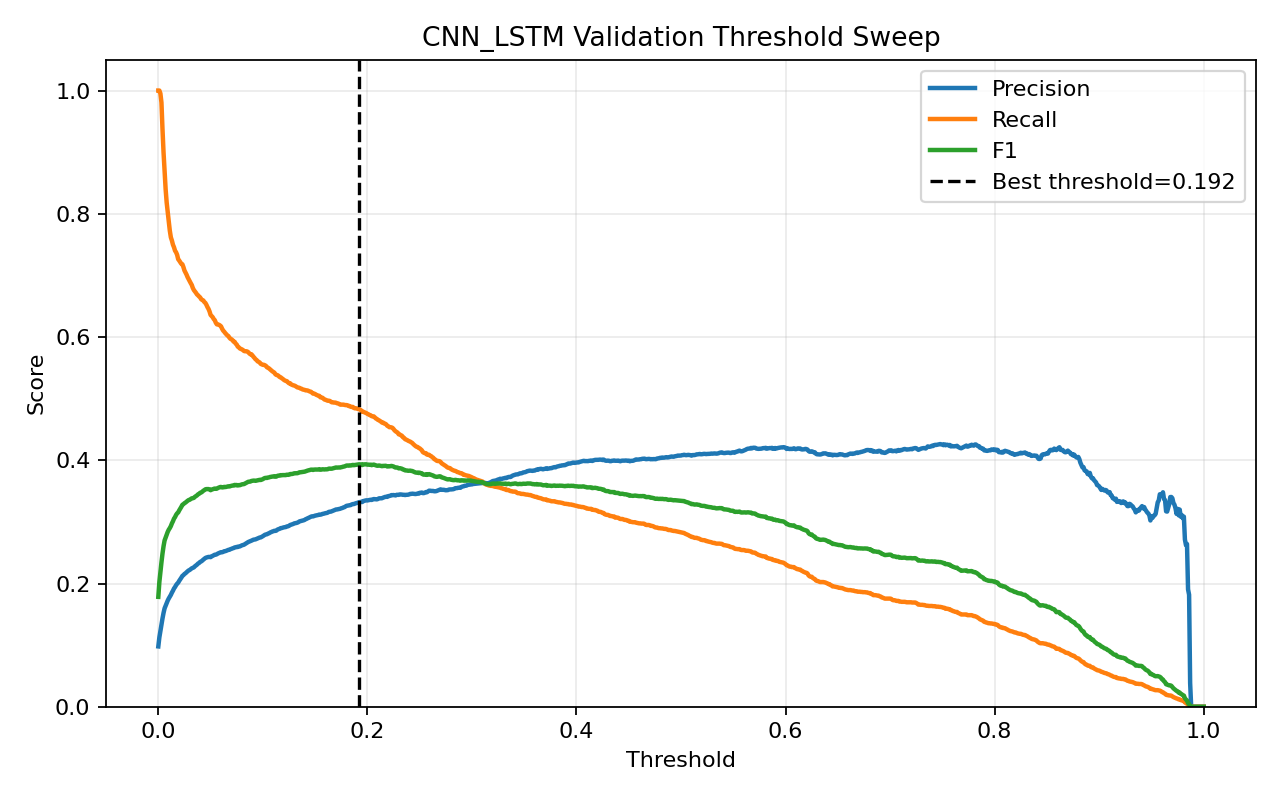

The data file committed next to this chart (first rows):
threshold, precision, recall, f1, accuracy
0.0, 0.09793, 1.0, 0.1784, 0.09793
0.001, 0.1126, 1.0, 0.2024, 0.228
0.002, 0.1231, 0.9951, 0.2191, 0.3054
0.003, 0.133, 0.9806, 0.2343, 0.3723
0.004, 0.1433, 0.9373, 0.2486, 0.4451
0.005, 0.1523, 0.8996, 0.2604, 0.4997
0.006, 0.1597, 0.8712, 0.2699, 0.5384
0.007, 0.164, 0.8398, 0.2745, 0.5652
0.008, 0.1681, 0.8181, 0.2789, 0.5858
0.009, 0.1724, 0.8036, 0.2838, 0.6029
0.01, 0.1757, 0.7875, 0.2874, 0.6175
0.011, 0.1785, 0.7726, 0.29, 0.6295
0.012, 0.1815, 0.7618, 0.2932, 0.6403
0.013, 0.1852, 0.7565, 0.2976, 0.6502
0.014, 0.1883, 0.7498, 0.301, 0.659
0.015, 0.1919, 0.7457, 0.3052, 0.6676
0.016, 0.1943, 0.7401, 0.3078, 0.6741
0.017, 0.1973, 0.7375, 0.3114, 0.6805
0.018, 0.1996, 0.7334, 0.3138, 0.686
0.019, 0.2014, 0.7263, 0.3154, 0.6912
0.02, 0.2043, 0.724, 0.3187, 0.6969
0.021, 0.2068, 0.7214, 0.3215, 0.7017
0.022, 0.2094, 0.7188, 0.3244, 0.7068
0.023, 0.2123, 0.7181, 0.3277, 0.7115
0.024, 0.2136, 0.7136, 0.3288, 0.7147
0.025, 0.2154, 0.708, 0.3303, 0.7189
0.026, 0.2166, 0.7046, 0.3314, 0.7215
0.027, 0.2182, 0.7013, 0.3329, 0.7247
0.028, 0.2198, 0.6972, 0.3342, 0.728
0.029, 0.2212, 0.6938, 0.3354, 0.7307
0.03, 0.222, 0.6901, 0.3359, 0.7328
0.031, 0.2233, 0.6875, 0.3371, 0.7352
0.032, 0.2246, 0.6845, 0.3383, 0.7377
0.033, 0.2253, 0.6796, 0.3384, 0.7398
0.034, 0.2262, 0.6763, 0.339, 0.7417
0.035, 0.228, 0.674, 0.3407, 0.7445
0.036, 0.2292, 0.6718, 0.3418, 0.7466
0.037, 0.2306, 0.6692, 0.343, 0.749
0.038, 0.2324, 0.6677, 0.3447, 0.7514
0.039, 0.2333, 0.6658, 0.3456, 0.7531
0.04, 0.235, 0.6643, 0.3472, 0.7554
0.041, 0.2359, 0.6613, 0.3477, 0.757
0.042, 0.2371, 0.6602, 0.3489, 0.7587
0.043, 0.2387, 0.6594, 0.3505, 0.7607
0.044, 0.24, 0.6568, 0.3515, 0.7627
0.045, 0.2414, 0.6553, 0.3528, 0.7646
0.046, 0.2422, 0.6524, 0.3532, 0.766
0.047, 0.2426, 0.6486, 0.3532, 0.7673
0.048, 0.2431, 0.6456, 0.3533, 0.7685
0.049, 0.2431, 0.6415, 0.3526, 0.7693
0.05, 0.2428, 0.6359, 0.3514, 0.7701
0.051, 0.244, 0.6341, 0.3524, 0.7717
0.052, 0.2448, 0.6322, 0.353, 0.773
0.053, 0.2457, 0.6292, 0.3534, 0.7745
0.054, 0.2467, 0.6273, 0.3542, 0.7759
0.055, 0.2469, 0.6232, 0.3536, 0.7769
0.056, 0.2475, 0.6206, 0.3539, 0.7781
0.057, 0.2487, 0.6202, 0.355, 0.7793
0.058, 0.2495, 0.6199, 0.3558, 0.7802
0.059, 0.2503, 0.6187, 0.3565, 0.7812
... 941 more rows
